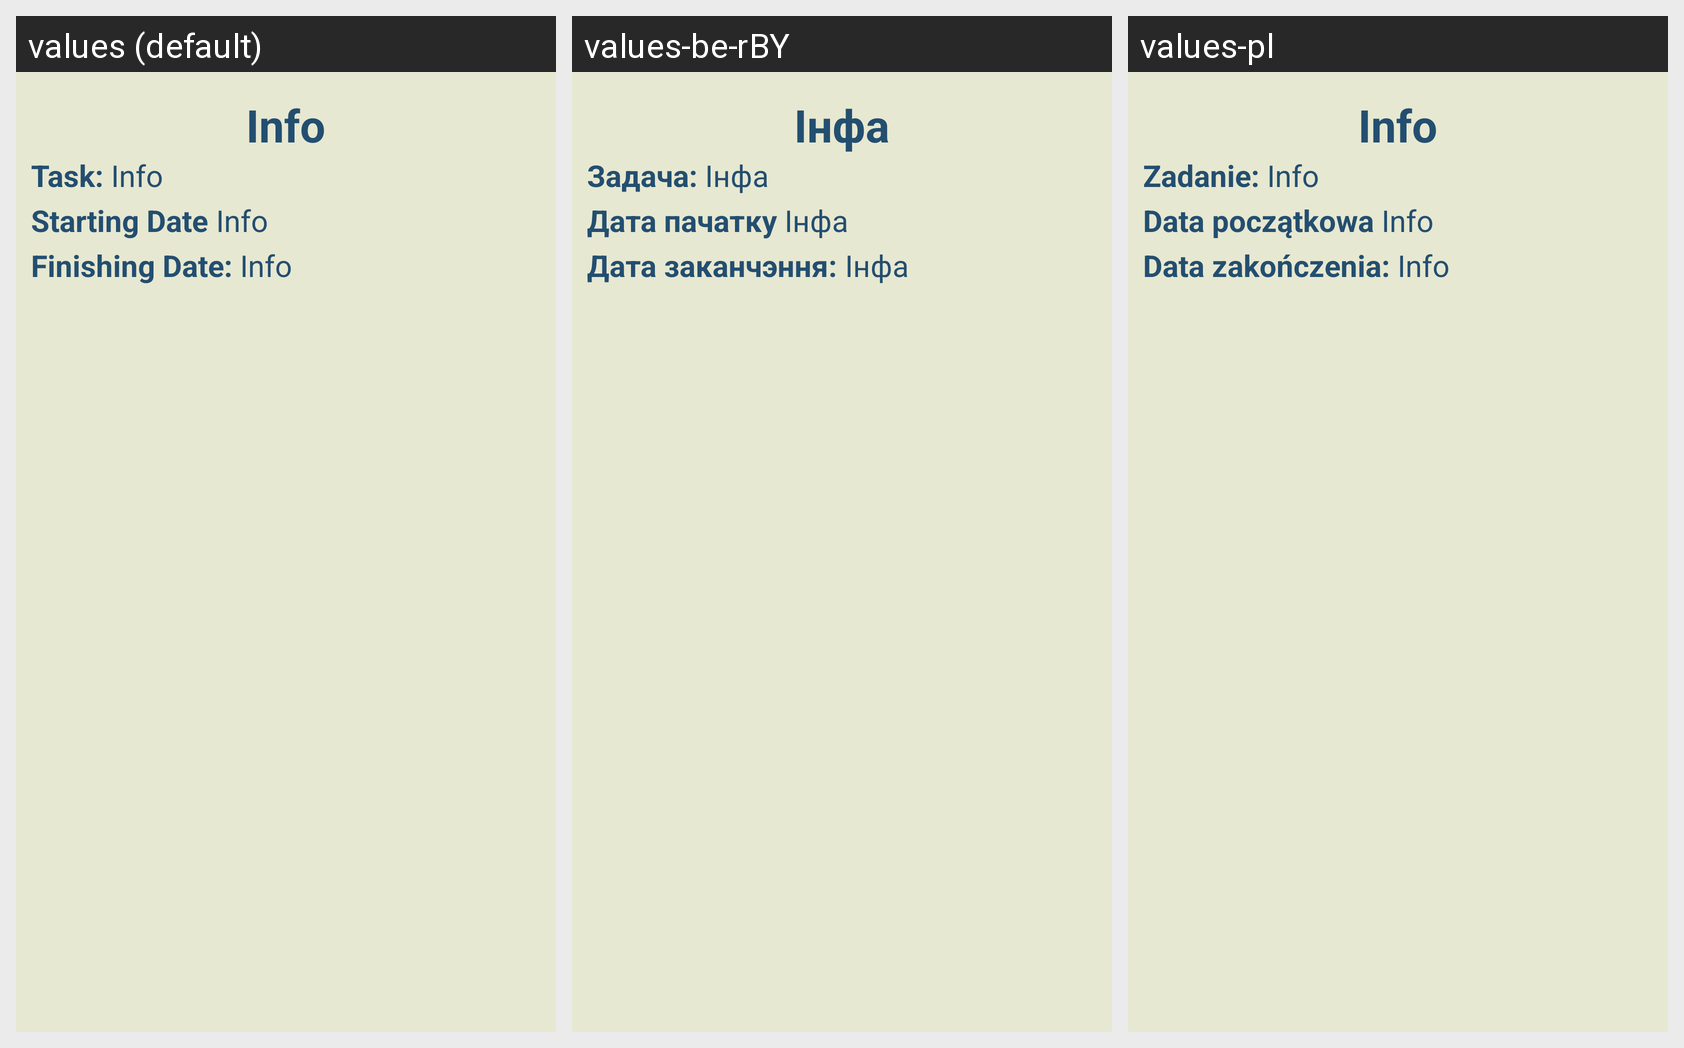

For this localized Android screen grid, give each drawn string resource with its value in every locale shown.
Android screen res/layout/info_task_dialog.xml rendered under 3 locales, left to right: values (default), values-be-rBY, values-pl. Device: Nexus 5 (rendered at 1080×1920; each locale shown at half size, 540×960, under a caption strip naming it); theme Theme.Vožyk.
Strings drawn on this screen, with the default value and each locale's value (text and hints the layout hard-codes, and strings that could not be matched under every locale, appear in the picture but are not listed):

info
  values: Info
  values-be-rBY: Інфа
  values-pl: Info

task
  values: Task:
  values-be-rBY: Задача:
  values-pl: Zadanie:

starting_date
  values: Starting Date
  values-be-rBY: Дата пачатку
  values-pl: Data początkowa

finishing_date
  values: Finishing Date:
  values-be-rBY: Дата заканчэння:
  values-pl: Data zakończenia:
